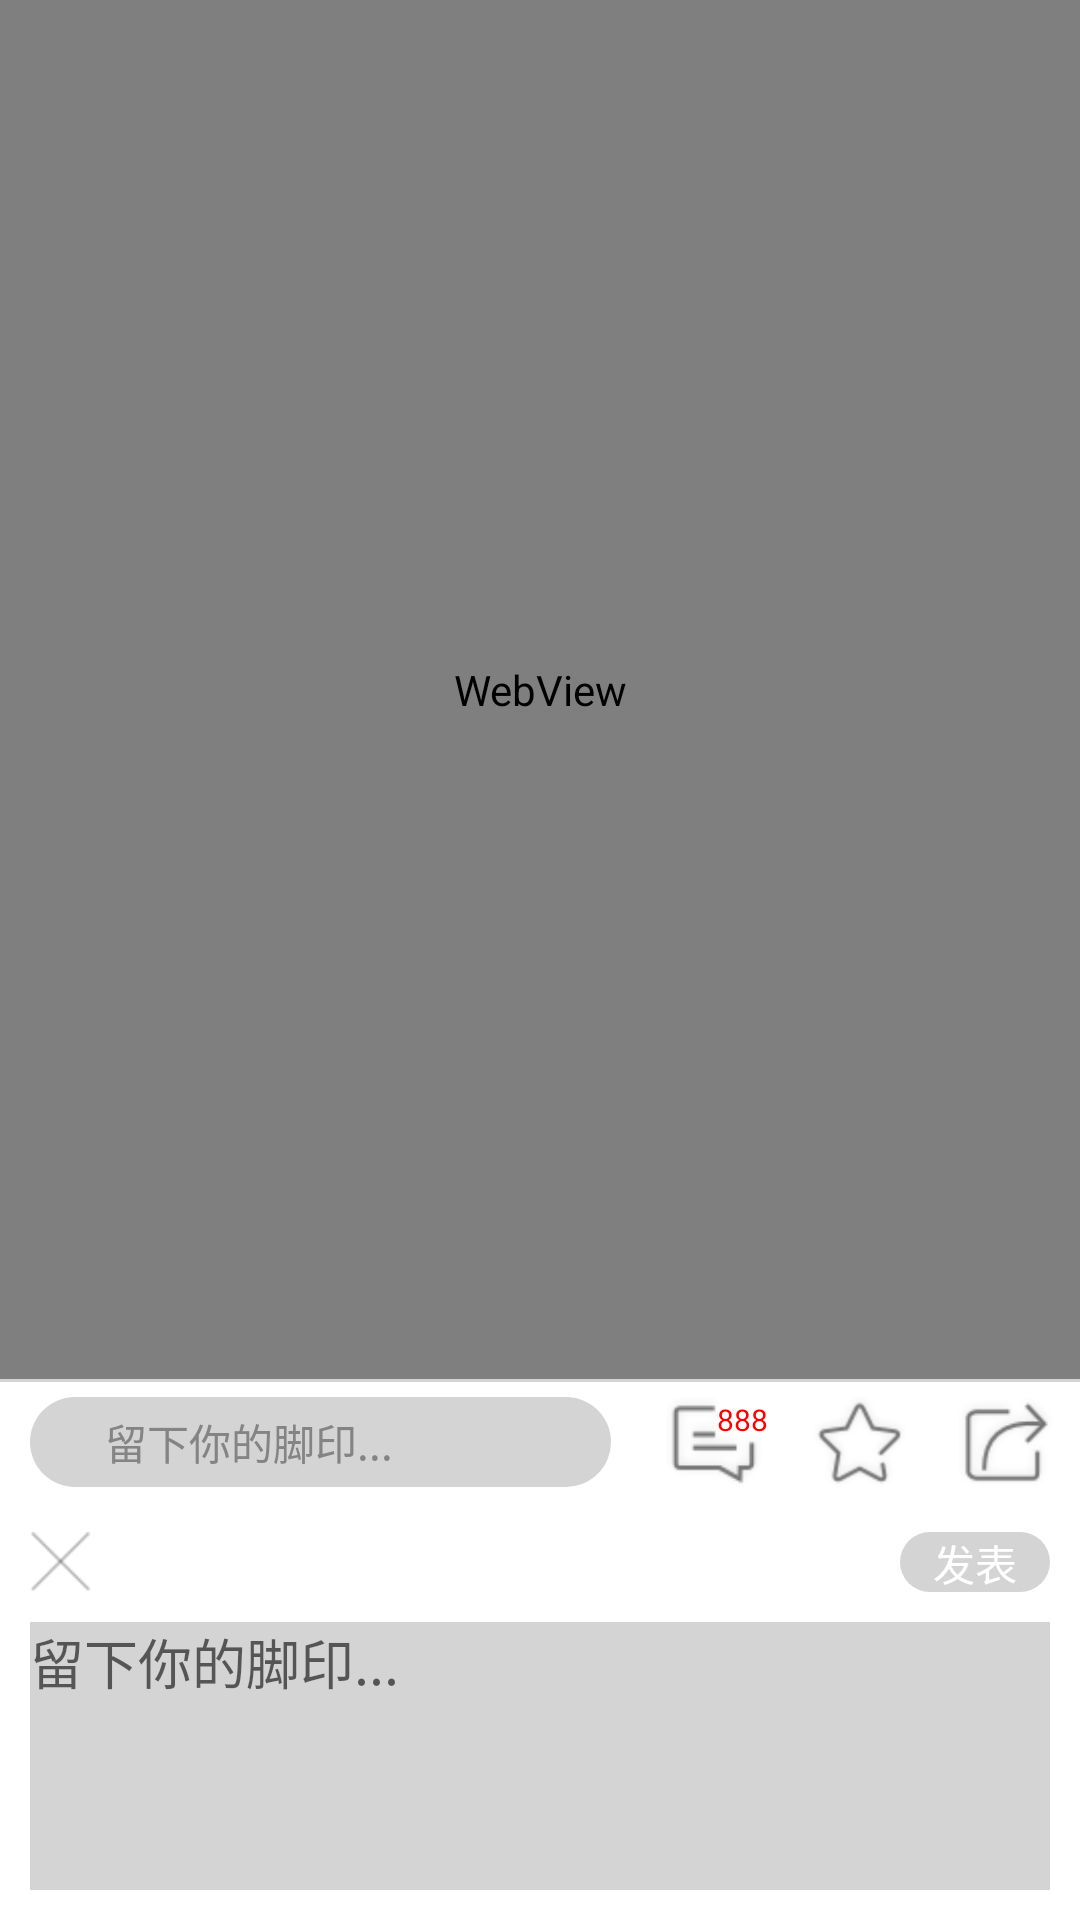

Here is an Android app screen rendered from its layout file. Give the layout XML and the strings, colors and styles it references.
<!-- AndroidManifest.xml: application theme AppTheme -->
<!-- res/layout/activity_web_content.xml -->
<?xml version="1.0" encoding="utf-8"?>
<LinearLayout xmlns:android="http://schemas.android.com/apk/res/android"
    xmlns:tools="http://schemas.android.com/tools"
    android:layout_width="match_parent"
    android:layout_height="match_parent"
    android:orientation="vertical"
    tools:context="com.wangjiyuan.iplaynews.activity.WebContentActivity">

    <WebView
        android:id="@+id/content"
        android:layout_width="match_parent"
        android:layout_height="0dp"
        android:layout_weight="1"></WebView>

    <View
        android:layout_width="match_parent"
        android:layout_height="1dp"
        android:background="@color/light_gray" />

    <LinearLayout

        android:layout_width="match_parent"
        android:layout_height="wrap_content"
        android:layout_gravity="bottom"
        android:orientation="vertical">

        <LinearLayout
            android:id="@+id/show"
            android:layout_width="match_parent"
            android:layout_height="wrap_content"
            android:background="@color/white"
            android:orientation="horizontal">

            <TextView
                android:id="@+id/start_publish"
                android:layout_width="0dp"
                android:layout_height="30dp"
                android:layout_marginBottom="5dp"
                android:layout_marginLeft="10dp"
                android:layout_marginRight="10dp"
                android:layout_marginTop="5dp"

                android:layout_weight="5"
                android:background="@drawable/round_rectangle"
                android:gravity="center_vertical"
                android:paddingLeft="25dp"
                android:text="@string/comment_hint"
                android:textColor="@color/dark_gray" />

            <RelativeLayout
                android:layout_width="0dp"
                android:layout_height="match_parent"
                android:layout_margin="5dp"
                android:layout_weight="1">

                <ImageView
                    android:id="@+id/comment_img"
                    android:layout_width="match_parent"
                    android:layout_height="match_parent"
                    android:src="@drawable/btn_pgnews_commen" />

                <TextView
                    android:id="@+id/comment_tv"
                    android:layout_width="20dp"
                    android:layout_height="15dp"
                    android:layout_alignParentRight="true"
                    android:gravity="center"
                    android:text="888"
                    android:textColor="@color/red"
                    android:textSize="10sp" />
            </RelativeLayout>

            <ImageView
                android:id="@+id/collection"
                android:layout_width="0dp"
                android:layout_height="match_parent"
                android:layout_margin="5dp"
                android:layout_weight="1"
                android:src="@drawable/btn_pgnews_save1" />

            <ImageView
                android:id="@+id/share"
                android:layout_width="0dp"
                android:layout_height="match_parent"
                android:layout_margin="5dp"
                android:layout_weight="1"
                android:src="@drawable/btn_pgnews_share" />
        </LinearLayout>

        <LinearLayout
            android:id="@+id/comment_interface"
            android:layout_width="match_parent"
            android:layout_height="wrap_content"
            android:background="@color/white"
            android:orientation="vertical">

            <RelativeLayout
                android:layout_width="match_parent"
                android:layout_height="wrap_content"
                android:layout_margin="10dp">

                <ImageView
                    android:id="@+id/close"
                    android:layout_width="20dp"
                    android:layout_height="20dp"
                    android:src="@drawable/btn_delete" />

                <TextView
                    android:id="@+id/publish"
                    android:layout_width="50dp"
                    android:layout_height="20dp"
                    android:layout_alignParentEnd="true"
                    android:background="@drawable/round_rectangle"
                    android:gravity="center"
                    android:text="发表"
                    android:textColor="@color/white" />
            </RelativeLayout>

            <EditText
                android:id="@+id/comment_content"
                android:layout_width="match_parent"
                android:layout_height="wrap_content"
                android:layout_marginBottom="10dp"
                android:layout_marginLeft="10dp"
                android:layout_marginRight="10dp"
                android:background="@color/light_gray"
                android:gravity="top"
                android:hint="@string/comment_hint"
                android:minLines="4"
                android:textColor="@color/dark_gray" />
        </LinearLayout>
    </LinearLayout>
</LinearLayout>
<!-- resources referenced by this layout -->
<resources>
  <color name="dark_gray">#848484</color>
  <color name="light_gray">#d4d4d4</color>
  <color name="red">#FF0000</color>
  <color name="white">#FFFFFF</color>
  <!-- drawable btn_delete: png bitmap (drawable, 329 bytes) -->
  <!-- drawable btn_pgnews_commen: png bitmap (drawable, 1141 bytes) -->
  <!-- drawable btn_pgnews_save1: png bitmap (drawable, 1969 bytes) -->
  <!-- drawable btn_pgnews_share: png bitmap (drawable, 1665 bytes) -->
  <!-- drawable round_rectangle (drawable) -->
  <?xml version="1.0" encoding="utf-8"?>
  <shape xmlns:android="http://schemas.android.com/apk/res/android">
      <solid android:color="@color/light_gray" />
      <size
          android:width="20dp"
          android:height="2dp" />
      <corners android:radius="20dp" />
  </shape>
  <string name="comment_hint">留下你的脚印...</string>
  <style name="AppTheme" parent="Theme.AppCompat.Light.NoActionBar">
          
          <item name="colorControlNormal">@color/white</item>
          <item name="colorPrimary">@color/black</item>
          <item name="colorPrimaryDark">@color/black</item>
          <item name="colorAccent">@color/colorAccent</item>
      </style>
  <color name="black">#000000</color>
  <color name="colorAccent">#FF4081</color>
</resources>
